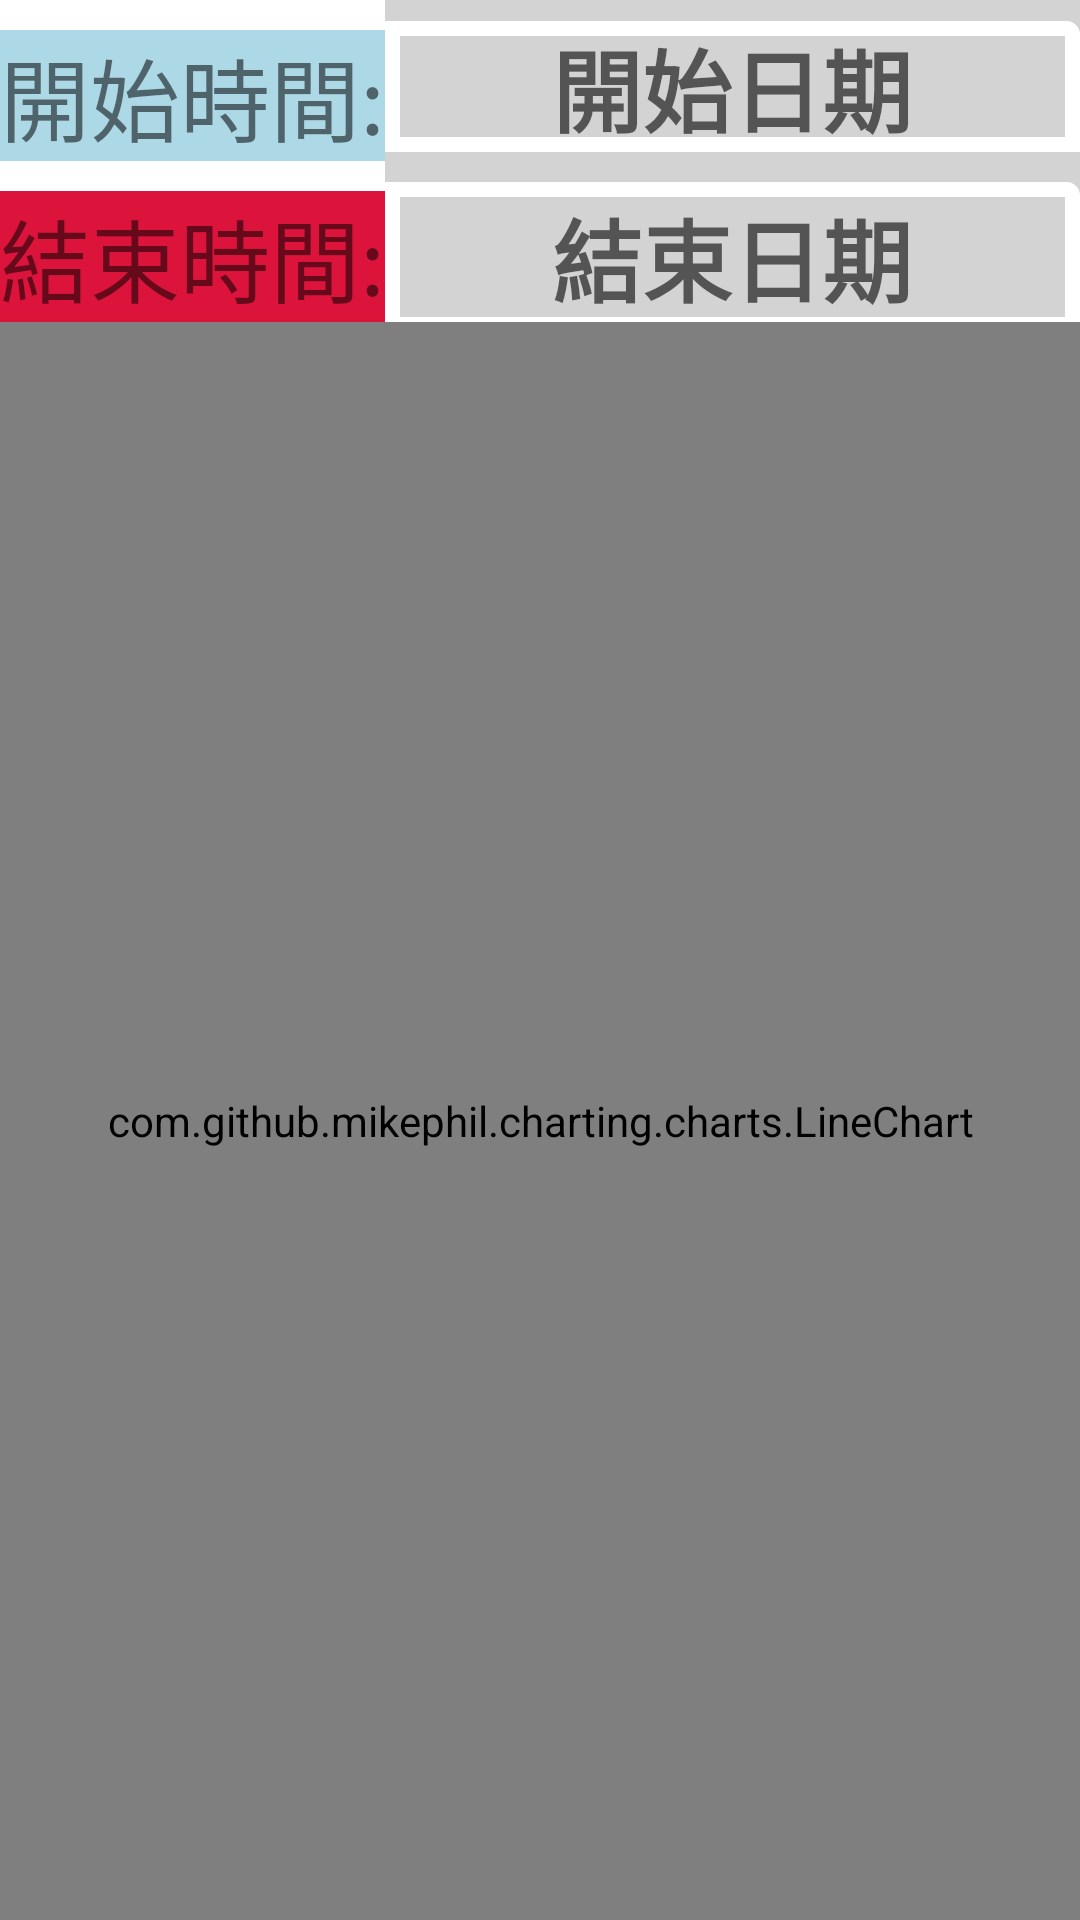

This screen was rendered from an Android layout file. Write that file and the resources it references.
<!-- AndroidManifest.xml: application theme Theme.InternalChart -->
<!-- res/layout/userate.xml -->
<?xml version="1.0" encoding="utf-8"?>
<RelativeLayout xmlns:android="http://schemas.android.com/apk/res/android"
    xmlns:app="http://schemas.android.com/apk/res-auto"
    xmlns:tools="http://schemas.android.com/tools"
    android:layout_width="match_parent"
    android:layout_height="match_parent"
    tools:context=".UseRate">

    <LinearLayout
        android:id="@+id/LL1"
        android:layout_width="match_parent"
        android:layout_height="wrap_content"
        android:orientation="horizontal">

        <LinearLayout
            android:layout_width="wrap_content"
            android:layout_height="wrap_content"
            android:orientation="vertical">

            <TextView
                android:layout_width="wrap_content"
                android:layout_height="wrap_content"
                android:layout_marginTop="10dp"
                android:background="@color/lightblue"
                android:text="開始時間:"
                android:textSize="30dp" />

            <TextView
                android:layout_width="wrap_content"
                android:layout_height="wrap_content"
                android:layout_marginTop="10dp"
                android:background="@color/crimson"
                android:text="結束時間:"
                android:textSize="30dp" />

        </LinearLayout>

        <LinearLayout
            android:layout_width="fill_parent"
            android:layout_height="match_parent"
            android:layout_alignParentRight="true"
            android:background="@color/lightgrey"
            android:gravity="center"
            android:orientation="vertical">

            <TextView
                android:id="@+id/date_start"
                android:layout_width="fill_parent"
                android:layout_height="wrap_content"
                android:layout_marginTop="10dp"
                android:background="@drawable/textframe"
                android:gravity="center"
                android:hint="開始日期"
                android:textColor="@color/black"
                android:textSize="30dp"
                android:textStyle="bold" />

            <TextView
                android:id="@+id/date_end"
                android:layout_width="fill_parent"
                android:layout_height="50dp"
                android:layout_marginTop="10dp"
                android:background="@drawable/textframe"
                android:gravity="center"
                android:hint="結束日期"
                android:textColor="@color/black"
                android:textSize="30dp"
                android:textStyle="bold" />

        </LinearLayout>

    </LinearLayout>

    <LinearLayout
        android:visibility="gone"
        android:id="@+id/LL2"
        android:layout_width="match_parent"
        android:layout_height="wrap_content"
        android:layout_below="@id/LL1"
        android:orientation="horizontal">
        <TextView
            android:text="群組:"
            android:gravity="center"
            android:textSize="18sp"
            android:layout_width="wrap_content"
            android:layout_height="match_parent"/>

        <Spinner
            android:id="@+id/Spinner1"
            android:layout_width="250dp"
            android:layout_height="match_parent"
            android:backgroundTint="@color/orange" />

        <Button
            android:id="@+id/clean"
            android:text="清除資料"
            android:textSize="15dp"
            android:background="@drawable/textframe"
            android:backgroundTint="@color/gold"
            android:textColor="@color/white"
            android:layout_width="match_parent"
            android:layout_height="40dp"/>
    </LinearLayout>


    <LinearLayout
        android:id="@+id/LL3"
        android:layout_width="match_parent"
        android:layout_height="match_parent"
        android:layout_below="@id/LL1">

        <com.github.mikephil.charting.charts.LineChart
            android:id="@+id/Linechart"
            android:background="@color/white"
            android:layout_width="match_parent"
            android:layout_height="match_parent" />

    </LinearLayout>

</RelativeLayout>
<!-- resources referenced by this layout -->
<resources>
  <color name="black">#FF000000</color>
  <color name="crimson">#DC143C</color>
  <color name="gold">#FFD700</color>
  <color name="lightblue">#ADD8E6</color>
  <color name="lightgrey">#D3D3D3</color>
  <color name="orange">#FFA500</color>
  <color name="white">#FFFFFFFF</color>
  <!-- drawable textframe (drawable) -->
  <?xml version="1.0" encoding="utf-8"?>
  <shape xmlns:android="http://schemas.android.com/apk/res/android">
      <corners
          android:radius="2dp"
          android:topLeftRadius="0dp"
          android:bottomRightRadius="0dp"
          android:bottomLeftRadius="0dp"/>
      <stroke
          android:width="5dp"
          android:color="@color/white"/>
  
  </shape>
  <style name="Theme.InternalChart" parent="Theme.MaterialComponents.DayNight.DarkActionBar">
          
          <item name="colorPrimary">@color/purple_500</item>
          <item name="colorPrimaryVariant">@color/purple_700</item>
          <item name="colorOnPrimary">@color/white</item>
          
          <item name="colorSecondary">@color/teal_200</item>
          <item name="colorSecondaryVariant">@color/teal_700</item>
          <item name="colorOnSecondary">@color/black</item>
          
          <item name="android:statusBarColor" tools:targetApi="l">?attr/colorPrimaryVariant</item>
          
      </style>
  <color name="purple_500">#FF6200EE</color>
  <color name="purple_700">#FF3700B3</color>
  <color name="teal_200">#FF03DAC5</color>
  <color name="teal_700">#FF018786</color>
</resources>
